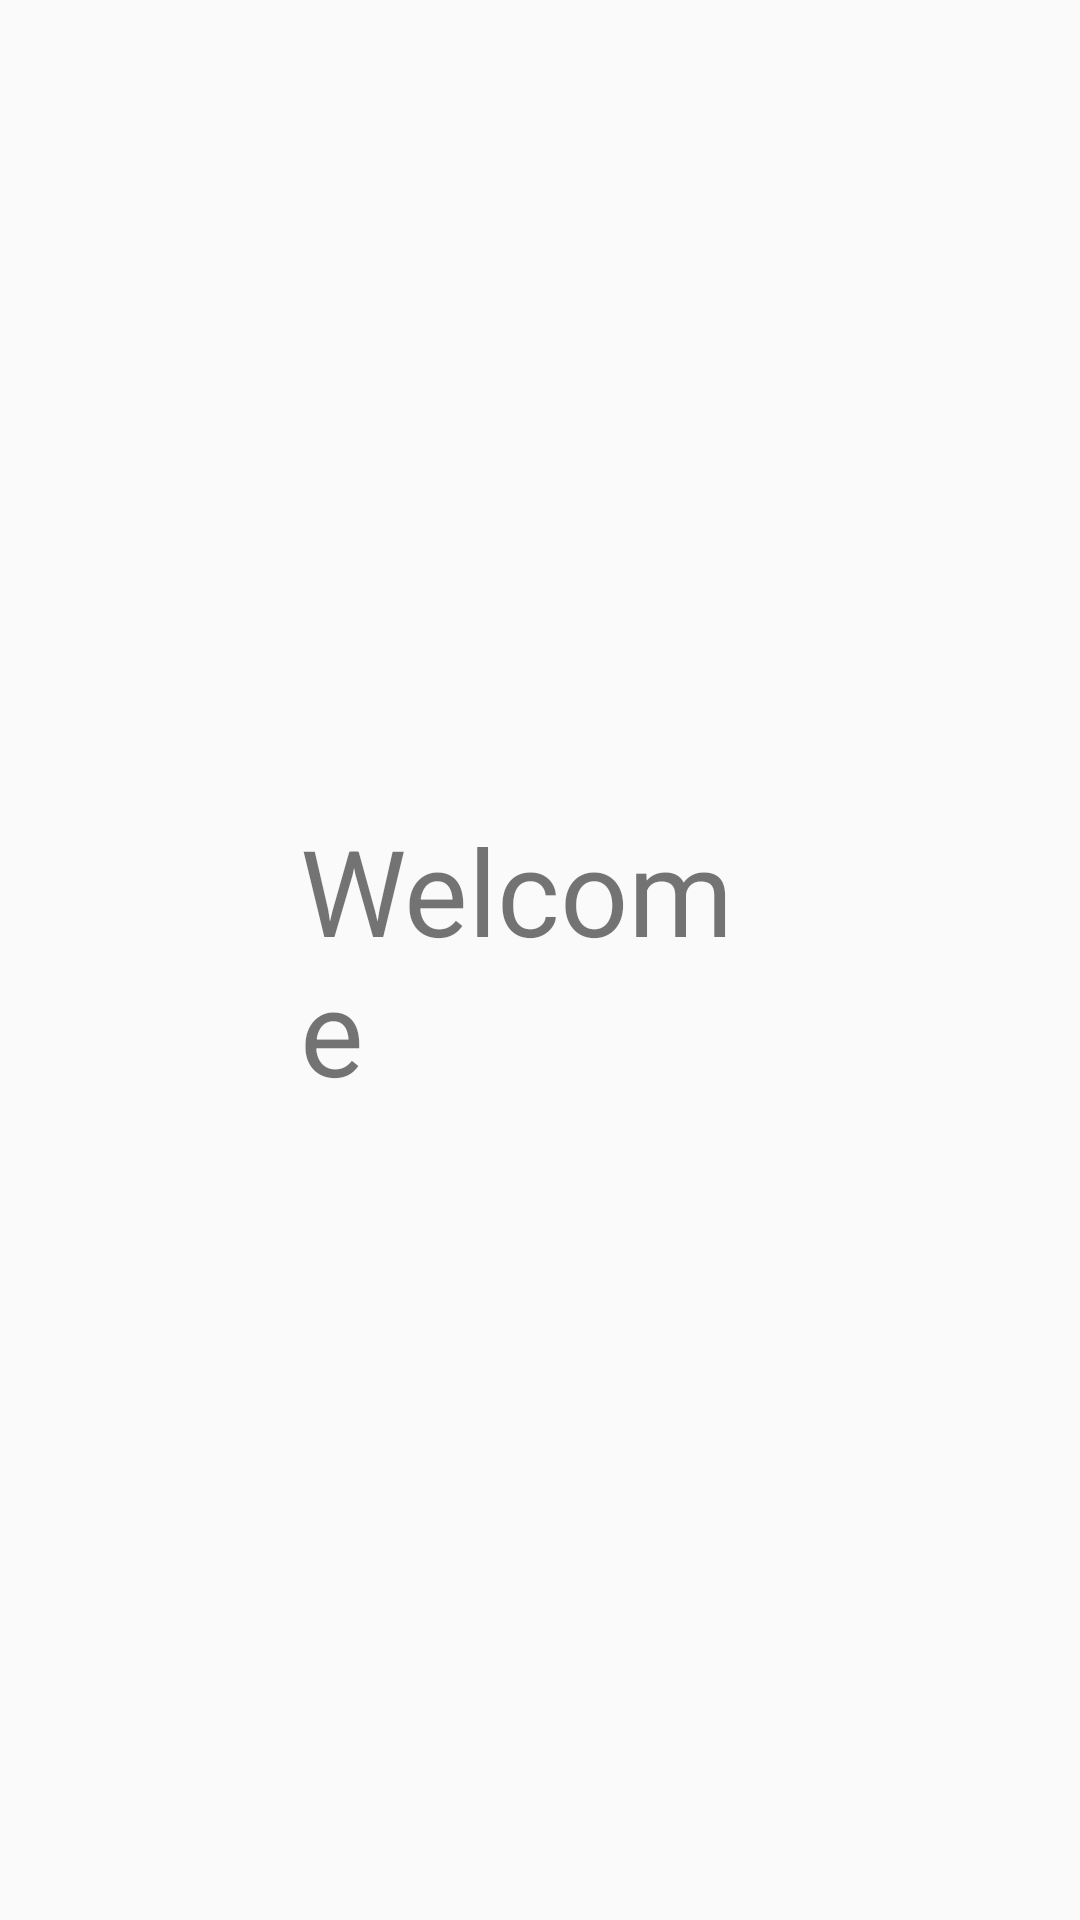

Write the Android layout XML for this screen, with the resource values it uses.
<!-- AndroidManifest.xml: application theme AppTheme -->
<!-- res/layout/activity_splash_screen.xml -->
<?xml version="1.0" encoding="utf-8"?>
<RelativeLayout xmlns:android="http://schemas.android.com/apk/res/android"
    xmlns:app="http://schemas.android.com/apk/res-auto"
    xmlns:tools="http://schemas.android.com/tools"
    android:layout_width="match_parent"
    android:layout_height="match_parent"
    android:background="@color/Blue"
    tools:context=".SplashScreen">
    <TextView
        android:layout_width="match_parent"
        android:layout_height="wrap_content"
        android:text="Welcome"
        android:layout_centerInParent="true"
        android:layout_marginLeft="200dp"
        android:textSize="40sp"
        android:textColor="@color/Aqua"/>



</RelativeLayout>
<!-- resources referenced by this layout -->
<resources>
  <style name="AppTheme" parent="Theme.AppCompat.Light.DarkActionBar">
          
          <item name="colorPrimary">@color/colorPrimary</item>
          <item name="colorPrimaryDark">@color/colorPrimaryDark</item>
          <item name="colorAccent">@color/colorAccent</item>
      </style>
  <!-- not gathered from this repository: default colours our renderer supplied (Android Studio template values) -->
  <color name="colorPrimary">#FF6200EE</color>
  <color name="colorPrimaryDark">#FF3700B3</color>
  <color name="colorAccent">#FF03DAC5</color>
</resources>
